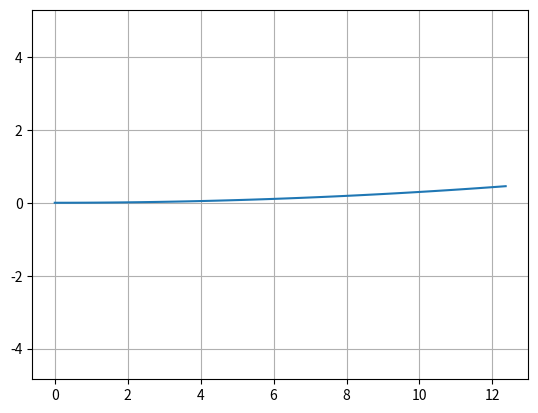
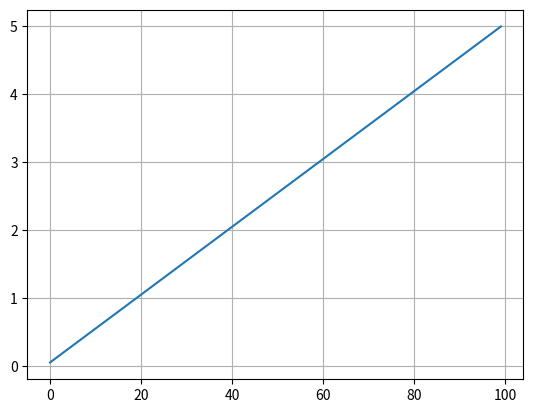

Recreate these plots in Python, in order.
#! /usr/bin/python
# -*- coding: utf-8 -*-
"""


[redacted]
"""

import math

dt = 0.05  # [s]
L = 2.9  # [m]
steer_max = math.radians(40.0)
curvature_max = math.tan(steer_max) / L
curvature_max = 1.0 / curvature_max
#  print(curvature_max)

accel_max = 5.0


class State:

    def __init__(self, x=0.0, y=0.0, yaw=0.0, v=0.0):
        self.x = x
        self.y = y
        self.yaw = yaw
        self.v = v


def update(state, a, delta):

    state.x = state.x + state.v * math.cos(state.yaw) * dt
    state.y = state.y + state.v * math.sin(state.yaw) * dt
    state.yaw = state.yaw + state.v / L * math.tan(delta) * dt
    state.yaw = pi_2_pi(state.yaw)
    state.v = state.v + a * dt

    return state


def pi_2_pi(angle):
    while(angle > math.pi):
        angle = angle - 2.0 * math.pi

    while(angle < -math.pi):
        angle = angle + 2.0 * math.pi

    return angle


if __name__ == '__main__':
    print("start unicycle simulation")
    import matplotlib.pyplot as plt

    T = 100
    a = [1.0] * T
    delta = [math.radians(1.0)] * T
    #  print(delta)
    #  print(a, delta)

    state = State()

    x = []
    y = []
    yaw = []
    v = []

    for (ai, di) in zip(a, delta):
        state = update(state, ai, di)

        x.append(state.x)
        y.append(state.y)
        yaw.append(state.yaw)
        v.append(state.v)

    flg, ax = plt.subplots(1)
    plt.plot(x, y)
    plt.axis("equal")
    plt.grid(True)

    flg, ax = plt.subplots(1)
    plt.plot(v)
    plt.grid(True)

    plt.show()
